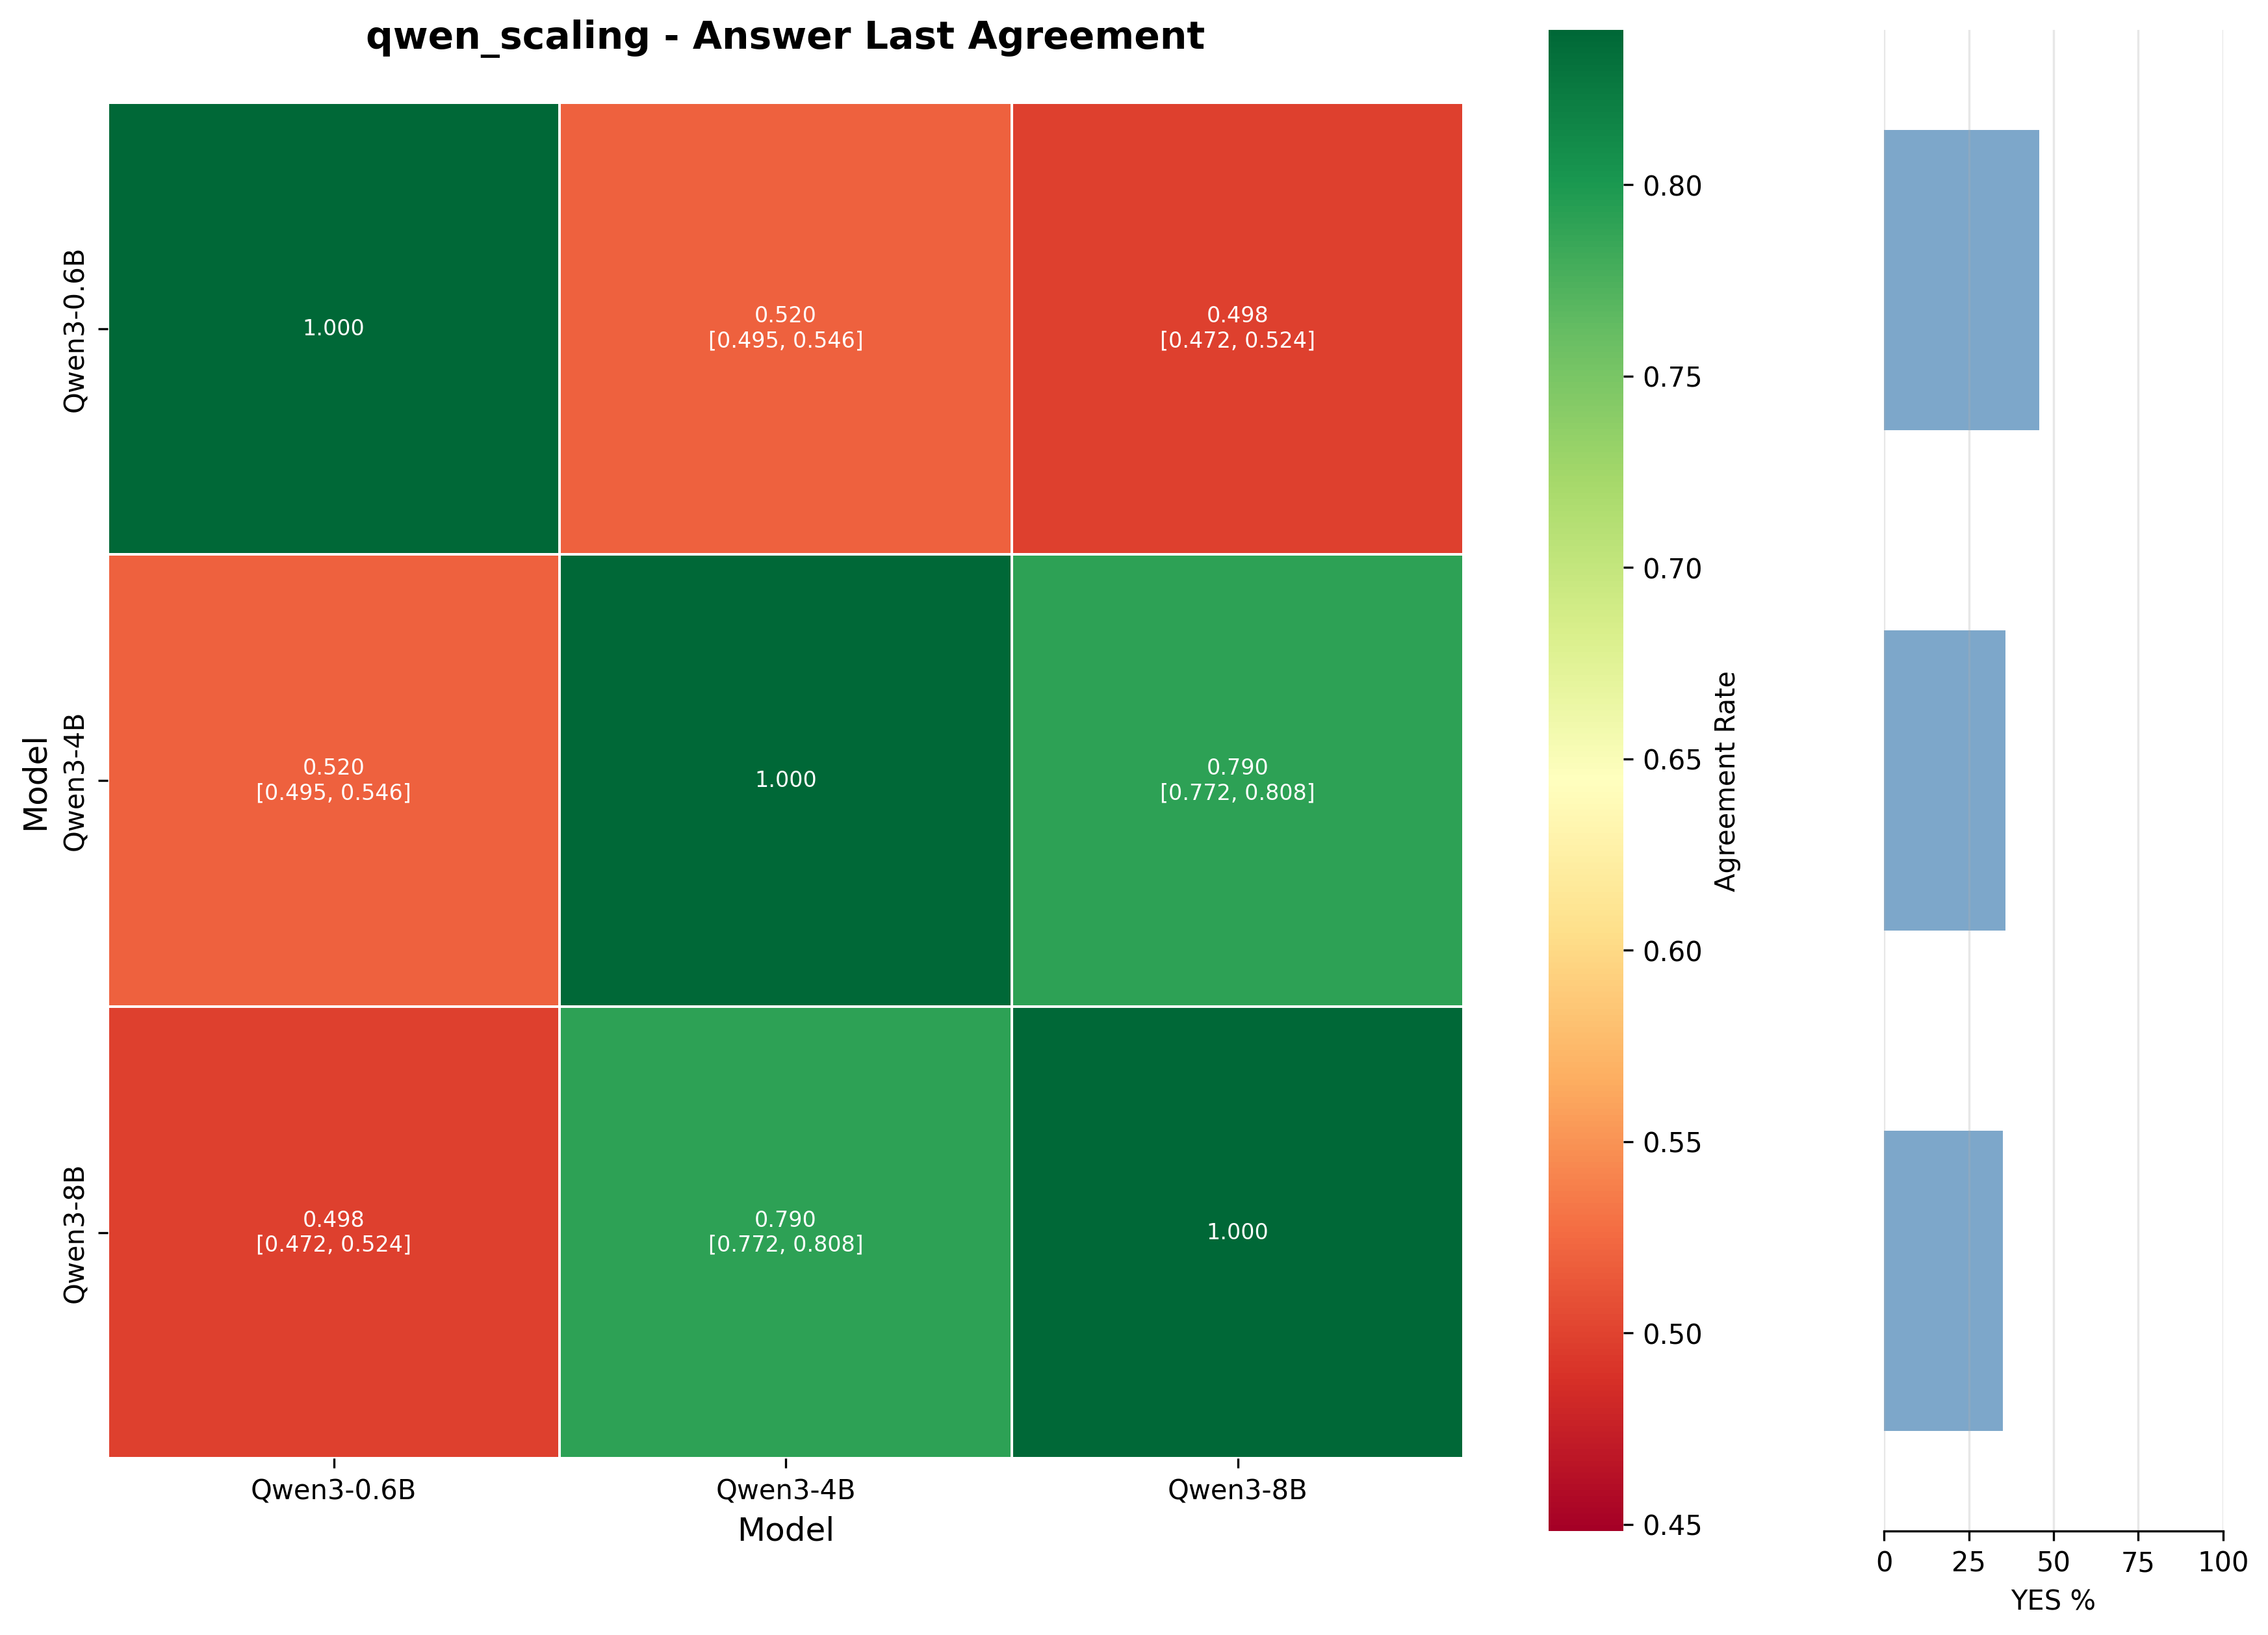

The data file committed next to this chart (first rows):
, Qwen3-0.6B, Qwen3-4B, Qwen3-8B
Qwen3-0.6B, 1.0, 0.5198, 0.4982
Qwen3-4B, 0.5198, 1.0, 0.7905
Qwen3-8B, 0.4982, 0.7905, 1.0
